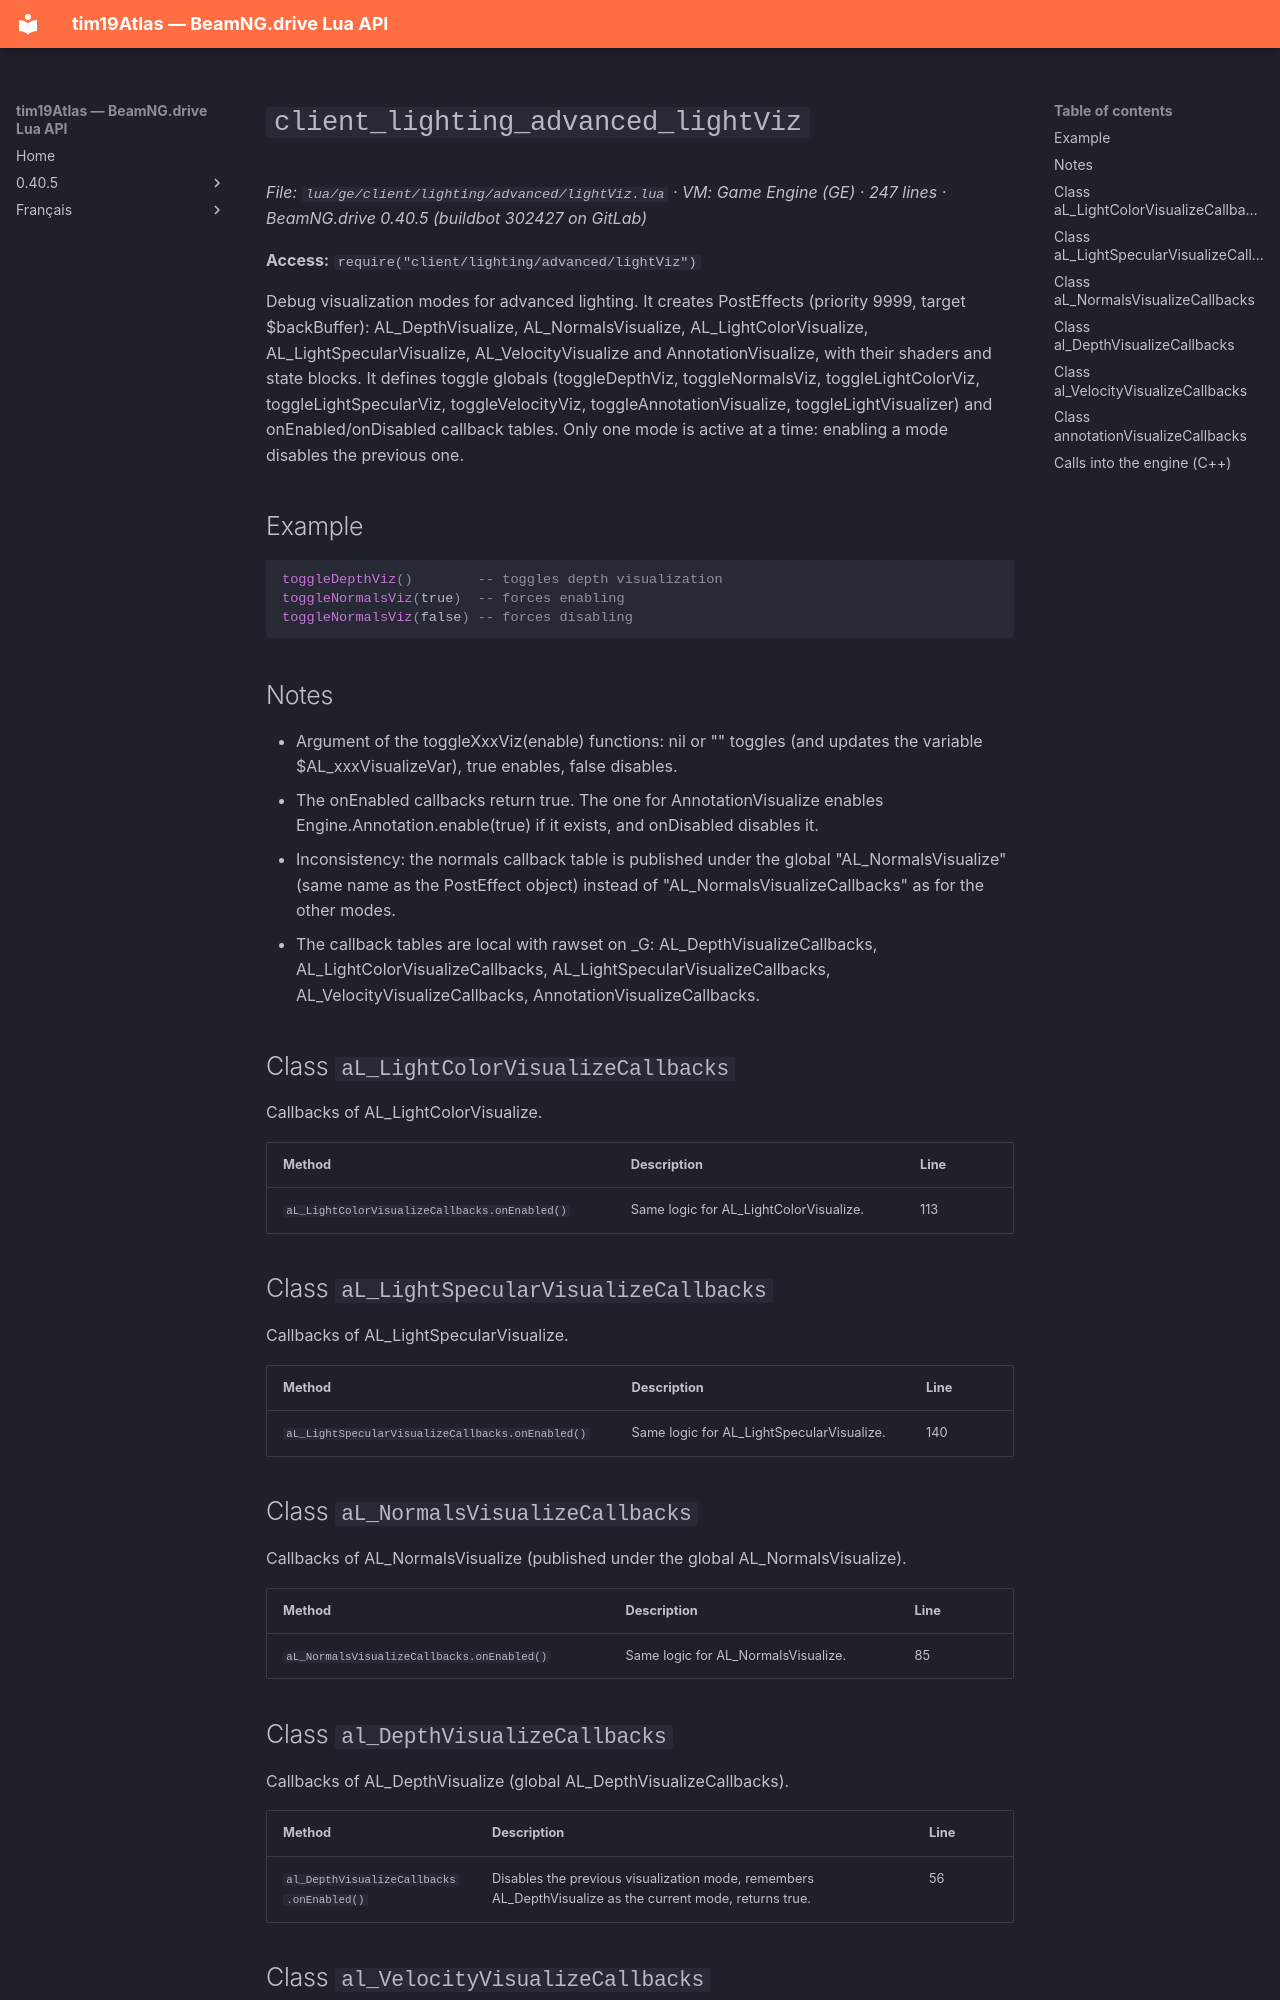

repository: Tim0219800/beamng-lua-atlas · page: 0.40.5/ge/client/lighting/advanced/lightViz.html · generator: mkdocs

# `client_lighting_advanced_lightViz`

*File: `lua/ge/client/lighting/advanced/lightViz.lua` · VM: Game Engine (GE) · 247 lines · BeamNG.drive 0.40.5 (buildbot 302427 on GitLab)*

**Access:** `require("client/lighting/advanced/lightViz")`

Debug visualization modes for advanced lighting. It creates PostEffects (priority 9999, target $backBuffer): AL_DepthVisualize, AL_NormalsVisualize, AL_LightColorVisualize, AL_LightSpecularVisualize, AL_VelocityVisualize and AnnotationVisualize, with their shaders and state blocks. It defines toggle globals (toggleDepthViz, toggleNormalsViz, toggleLightColorViz, toggleLightSpecularViz, toggleVelocityViz, toggleAnnotationVisualize, toggleLightVisualizer) and onEnabled/onDisabled callback tables. Only one mode is active at a time: enabling a mode disables the previous one.

## Example

```lua
toggleDepthViz()        -- toggles depth visualization
toggleNormalsViz(true)  -- forces enabling
toggleNormalsViz(false) -- forces disabling
```

## Notes

- Argument of the toggleXxxViz(enable) functions: nil or "" toggles (and updates the variable $AL_xxxVisualizeVar), true enables, false disables.
- The onEnabled callbacks return true. The one for AnnotationVisualize enables Engine.Annotation.enable(true) if it exists, and onDisabled disables it.
- Inconsistency: the normals callback table is published under the global "AL_NormalsVisualize" (same name as the PostEffect object) instead of "AL_NormalsVisualizeCallbacks" as for the other modes.
- The callback tables are local with rawset on _G: AL_DepthVisualizeCallbacks, AL_LightColorVisualizeCallbacks, AL_LightSpecularVisualizeCallbacks, AL_VelocityVisualizeCallbacks, AnnotationVisualizeCallbacks.

## Class `aL_LightColorVisualizeCallbacks`

Callbacks of AL_LightColorVisualize.

| Method | Description | Line |
|---|---|---|
| `aL_LightColorVisualizeCallbacks.onEnabled()` | Same logic for AL_LightColorVisualize. | 113 |

## Class `aL_LightSpecularVisualizeCallbacks`

Callbacks of AL_LightSpecularVisualize.

| Method | Description | Line |
|---|---|---|
| `aL_LightSpecularVisualizeCallbacks.onEnabled()` | Same logic for AL_LightSpecularVisualize. | 140 |

## Class `aL_NormalsVisualizeCallbacks`

Callbacks of AL_NormalsVisualize (published under the global AL_NormalsVisualize).

| Method | Description | Line |
|---|---|---|
| `aL_NormalsVisualizeCallbacks.onEnabled()` | Same logic for AL_NormalsVisualize. | 85 |
